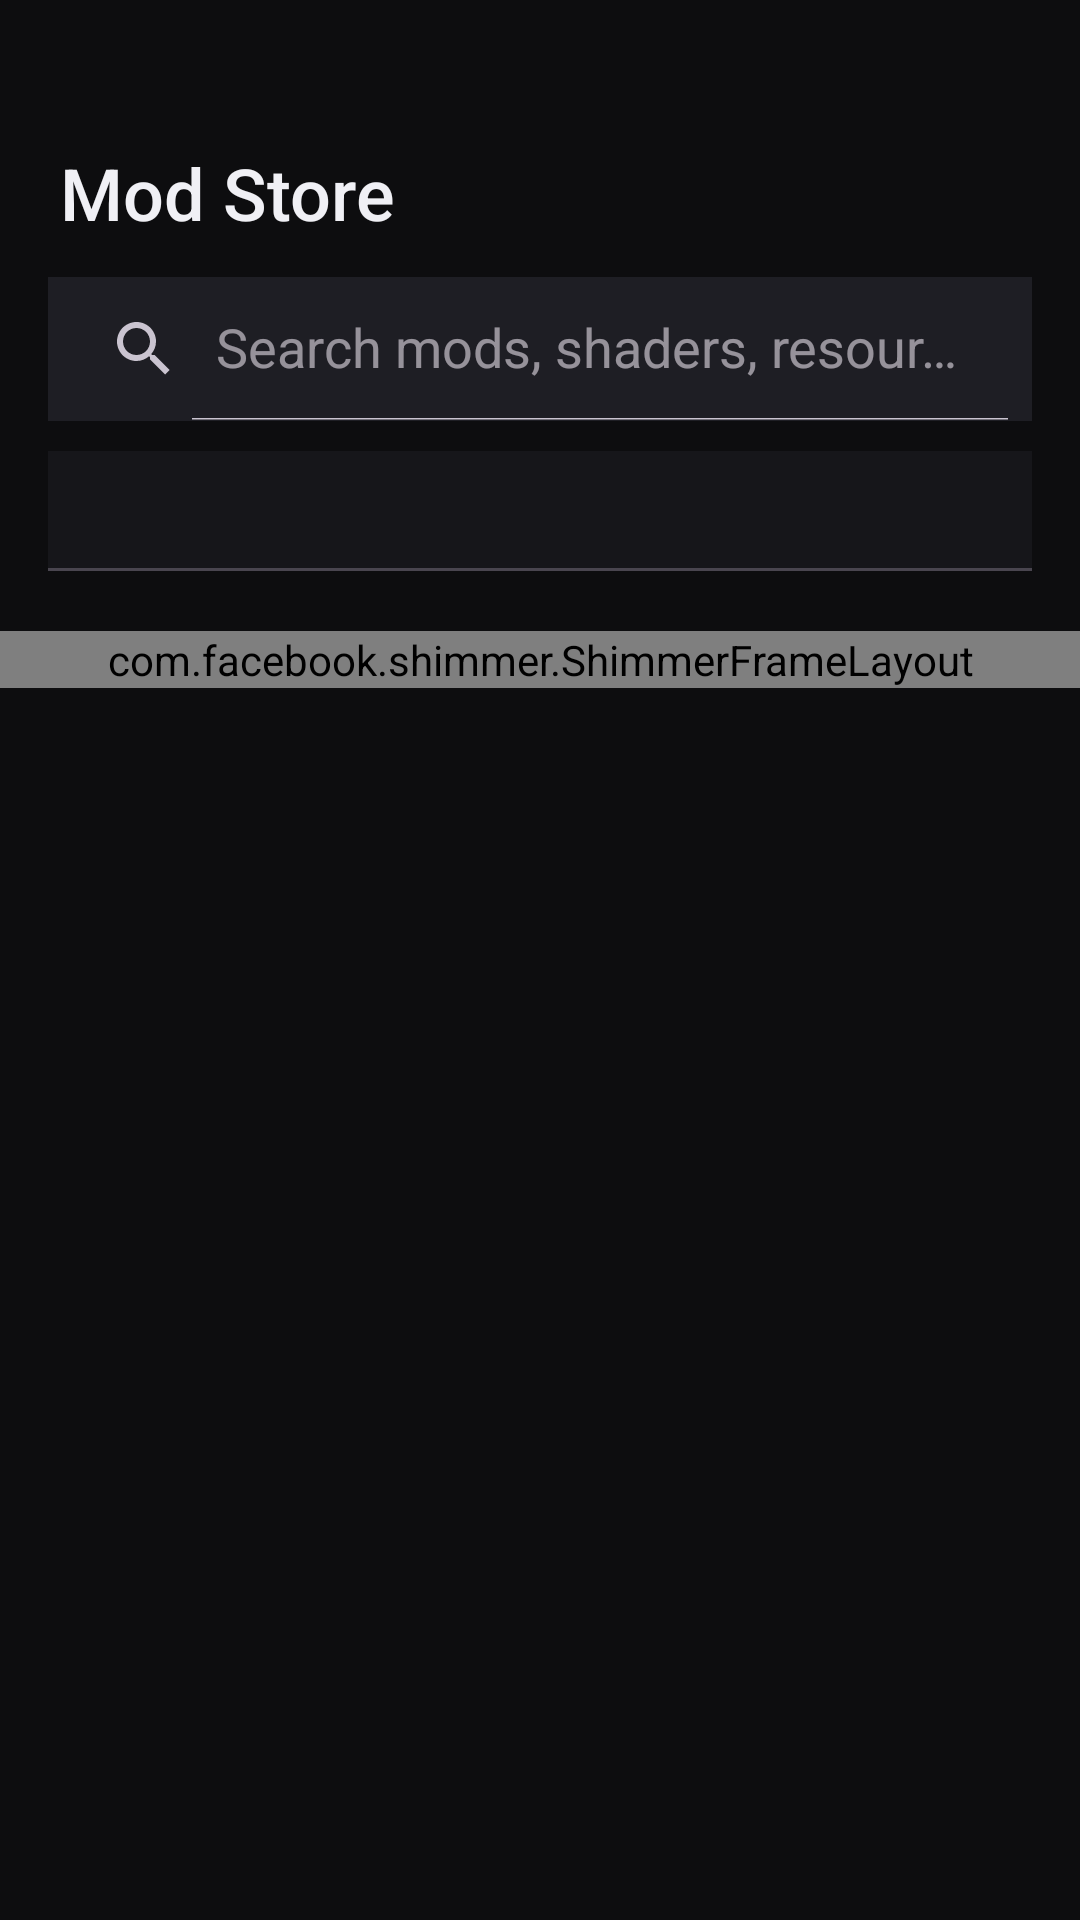

The Android layout XML behind this screen, and the referenced resources:
<!-- AndroidManifest.xml: application theme Theme.SparkLauncher -->
<!-- res/layout/fragment_mod_store.xml -->
<?xml version="1.0" encoding="utf-8"?>
<LinearLayout
    xmlns:android="http://schemas.android.com/apk/res/android"
    xmlns:app="http://schemas.android.com/apk/res-auto"
    xmlns:tools="http://schemas.android.com/tools"
    android:layout_width="match_parent"
    android:layout_height="match_parent"
    android:orientation="vertical"
    android:paddingTop="48dp">

    
    <TextView
        android:layout_width="match_parent"
        android:layout_height="wrap_content"
        android:paddingHorizontal="20dp"
        android:paddingBottom="12dp"
        android:text="Mod Store"
        android:textColor="@color/text_primary"
        android:textSize="24sp"
        android:fontFamily="sans-serif-medium" />

    
    <androidx.appcompat.widget.SearchView
        android:id="@+id/search_view"
        android:layout_width="match_parent"
        android:layout_height="48dp"
        android:layout_marginHorizontal="16dp"
        android:layout_marginBottom="10dp"
        style="@style/Widget.Spark.SearchView"
        app:queryHint="Search mods, shaders, resource packs…"
        app:iconifiedByDefault="false" />

    
    <com.google.android.material.tabs.TabLayout
        android:id="@+id/tab_layout"
        android:layout_width="match_parent"
        android:layout_height="40dp"
        android:layout_marginHorizontal="16dp"
        style="@style/Widget.Spark.TabLayout" />

    
    <HorizontalScrollView
        android:layout_width="match_parent"
        android:layout_height="wrap_content"
        android:scrollbars="none"
        android:paddingHorizontal="16dp"
        android:paddingVertical="8dp">

        <com.google.android.material.chip.ChipGroup
            android:id="@+id/chip_group_categories"
            android:layout_width="wrap_content"
            android:layout_height="wrap_content"
            app:singleSelection="true"
            app:selectionRequired="true" />
    </HorizontalScrollView>

    
    <LinearLayout
        android:layout_width="match_parent"
        android:layout_height="wrap_content"
        android:orientation="vertical"
        android:paddingHorizontal="16dp"
        android:paddingBottom="4dp">

        <TextView
            android:id="@+id/tv_download_status"
            android:layout_width="match_parent"
            android:layout_height="wrap_content"
            android:textColor="@color/text_secondary"
            android:textSize="11sp"
            android:visibility="gone" />

        <com.google.android.material.progressindicator.LinearProgressIndicator
            android:id="@+id/download_progress_bar"
            android:layout_width="match_parent"
            android:layout_height="wrap_content"
            android:visibility="gone"
            app:indicatorColor="@color/accent_spark_orange"
            app:trackColor="@color/divider" />
    </LinearLayout>

    
    <com.facebook.shimmer.ShimmerFrameLayout
        android:id="@+id/shimmer_layout"
        android:layout_width="match_parent"
        android:layout_height="wrap_content"
        android:visibility="visible">

        <GridLayout
            android:layout_width="match_parent"
            android:layout_height="wrap_content"
            android:columnCount="2"
            android:padding="12dp">

            
            <include layout="@layout/item_shimmer_mod" />
            <include layout="@layout/item_shimmer_mod" />
            <include layout="@layout/item_shimmer_mod" />
            <include layout="@layout/item_shimmer_mod" />
        </GridLayout>
    </com.facebook.shimmer.ShimmerFrameLayout>

    
    <androidx.recyclerview.widget.RecyclerView
        android:id="@+id/rv_mods"
        android:layout_width="match_parent"
        android:layout_height="0dp"
        android:layout_weight="1"
        android:clipToPadding="false"
        android:paddingHorizontal="10dp"
        android:paddingBottom="80dp"
        android:visibility="gone"
        tools:listitem="@layout/item_mod"
        tools:itemCount="6"
        tools:visibility="visible" />

</LinearLayout>
<!-- res/layout/item_shimmer_mod.xml (included above) -->
<?xml version="1.0" encoding="utf-8"?>
<androidx.cardview.widget.CardView
    xmlns:android="http://schemas.android.com/apk/res/android"
    android:layout_width="0dp"
    android:layout_height="wrap_content"
    android:layout_columnWeight="1"
    android:layout_margin="6dp"
    style="@style/Widget.Spark.Card">

    <LinearLayout
        android:layout_width="match_parent"
        android:layout_height="wrap_content"
        android:orientation="vertical"
        android:padding="12dp">

        <View
            android:layout_width="52dp"
            android:layout_height="52dp"
            android:background="@color/shimmer_base" />

        <View
            android:layout_width="match_parent"
            android:layout_height="14dp"
            android:layout_marginTop="10dp"
            android:background="@color/shimmer_base" />

        <View
            android:layout_width="80dp"
            android:layout_height="10dp"
            android:layout_marginTop="6dp"
            android:background="@color/shimmer_base" />

        <View
            android:layout_width="match_parent"
            android:layout_height="10dp"
            android:layout_marginTop="8dp"
            android:background="@color/shimmer_base" />

        <View
            android:layout_width="120dp"
            android:layout_height="10dp"
            android:layout_marginTop="4dp"
            android:background="@color/shimmer_base" />

        <View
            android:layout_width="70dp"
            android:layout_height="28dp"
            android:layout_marginTop="10dp"
            android:layout_gravity="end"
            android:background="@color/shimmer_base" />
    </LinearLayout>
</androidx.cardview.widget.CardView>
<!-- res/layout/item_mod.xml (included above) -->
<?xml version="1.0" encoding="utf-8"?>
<androidx.cardview.widget.CardView
    xmlns:android="http://schemas.android.com/apk/res/android"
    xmlns:app="http://schemas.android.com/apk/res-auto"
    xmlns:tools="http://schemas.android.com/tools"
    android:layout_width="match_parent"
    android:layout_height="wrap_content"
    android:layout_margin="6dp"
    style="@style/Widget.Spark.Card">

    <LinearLayout
        android:layout_width="match_parent"
        android:layout_height="wrap_content"
        android:orientation="vertical"
        android:padding="12dp">

        
        <com.google.android.material.imageview.ShapeableImageView
            android:id="@+id/iv_mod_icon"
            android:layout_width="52dp"
            android:layout_height="52dp"
            android:scaleType="centerCrop"
            app:shapeAppearanceOverlay="@style/ShapeAppearance.Rounded.12"
            tools:src="@drawable/ic_mod_placeholder" />

        
        <TextView
            android:id="@+id/tv_source"
            android:layout_width="wrap_content"
            android:layout_height="wrap_content"
            android:layout_gravity="end"
            android:layout_marginTop="-52dp"
            android:background="@drawable/bg_badge"
            android:paddingHorizontal="6dp"
            android:paddingVertical="2dp"
            android:textSize="9sp"
            android:textColor="@color/white"
            android:fontFamily="sans-serif-medium"
            tools:text="MODRINTH" />

        <View
            android:layout_width="0dp"
            android:layout_height="8dp" />

        
        <TextView
            android:id="@+id/tv_mod_name"
            android:layout_width="match_parent"
            android:layout_height="wrap_content"
            android:textColor="@color/text_primary"
            android:textSize="13sp"
            android:fontFamily="sans-serif-medium"
            android:maxLines="1"
            android:ellipsize="end"
            tools:text="Sodium" />

        
        <TextView
            android:id="@+id/tv_mod_author"
            android:layout_width="match_parent"
            android:layout_height="wrap_content"
            android:textColor="@color/text_secondary"
            android:textSize="11sp"
            android:maxLines="1"
            android:ellipsize="end"
            tools:text="CaffeineMC" />

        
        <TextView
            android:id="@+id/tv_mod_desc"
            android:layout_width="match_parent"
            android:layout_height="wrap_content"
            android:layout_marginTop="4dp"
            android:textColor="@color/text_secondary"
            android:textSize="11sp"
            android:maxLines="2"
            android:ellipsize="end"
            tools:text="A modern rendering engine for Minecraft" />

        
        <LinearLayout
            android:layout_width="match_parent"
            android:layout_height="wrap_content"
            android:layout_marginTop="8dp"
            android:orientation="horizontal"
            android:gravity="center_vertical">

            <ImageView
                android:layout_width="12dp"
                android:layout_height="12dp"
                android:src="@drawable/ic_download_small"
                android:tint="@color/text_secondary"
                android:contentDescription="Downloads" />

            <TextView
                android:id="@+id/tv_downloads"
                android:layout_width="0dp"
                android:layout_weight="1"
                android:layout_height="wrap_content"
                android:layout_marginStart="3dp"
                android:textColor="@color/text_secondary"
                android:textSize="10sp"
                tools:text="12.4M" />

            <com.google.android.material.button.MaterialButton
                android:id="@+id/btn_download"
                android:layout_width="wrap_content"
                android:layout_height="30dp"
                android:text="Get"
                android:textSize="11sp"
                style="@style/Widget.Spark.Button.Primary"
                app:iconSize="14dp" />

        </LinearLayout>
    </LinearLayout>
</androidx.cardview.widget.CardView>
<!-- resources referenced by this layout -->
<resources>
  <color name="accent_spark_orange">#FF6B2B</color>
  <color name="divider">#2A2A35</color>
  <color name="shimmer_base">#1E1E24</color>
  <color name="text_primary">#F0F0F5</color>
  <color name="text_secondary">#9090A0</color>
  <color name="white">#FFFFFFFF</color>
  <!-- drawable ic_download_small (drawable) -->
  <?xml version="1.0" encoding="utf-8"?>
  <vector xmlns:android="http://schemas.android.com/apk/res/android"
      android:width="12dp" android:height="12dp"
      android:viewportWidth="24" android:viewportHeight="24">
      <path android:fillColor="@android:color/white"
          android:pathData="M19,9h-4V3H9v6H5l7,7 7,-7zM5,18v2h14v-2H5z"/>
  </vector>
  <!-- drawable ic_mod_placeholder (drawable) -->
  <?xml version="1.0" encoding="utf-8"?>
  <shape xmlns:android="http://schemas.android.com/apk/res/android"
      android:shape="rectangle">
      <solid android:color="#2A2A35" />
      <corners android:radius="8dp" />
  </shape>
  <style name="ShapeAppearance.Rounded.12" parent="">
          <item name="cornerFamily">rounded</item>
          <item name="cornerSize">12dp</item>
      </style>
  <style name="Widget.Spark.Button.Primary" parent="Widget.Material3.Button">
          <item name="android:backgroundTint">@color/btn_primary</item>
          <item name="android:textColor">@color/white</item>
          <item name="cornerRadius">12dp</item>
          <item name="android:textAllCaps">false</item>
      </style>
  <style name="Widget.Spark.Card" parent="Widget.Material3.CardView.Elevated">
          <item name="cardBackgroundColor">@color/surface_card</item>
          <item name="cardCornerRadius">16dp</item>
          <item name="cardElevation">0dp</item>
          <item name="strokeColor">@color/divider</item>
          <item name="strokeWidth">1dp</item>
      </style>
  <style name="Widget.Spark.SearchView" parent="Widget.AppCompat.SearchView">
          <item name="android:background">@color/surface_card</item>
      </style>
  <style name="Widget.Spark.TabLayout" parent="Widget.Material3.TabLayout">
          <item name="tabIndicatorColor">@color/accent_spark_orange</item>
          <item name="tabSelectedTextColor">@color/white</item>
          <item name="tabTextColor">@color/text_secondary</item>
          <item name="tabIndicatorHeight">3dp</item>
      </style>
  <style name="Theme.SparkLauncher" parent="Theme.Material3.Dark.NoActionBar">
          <item name="colorPrimary">@color/accent_spark_orange</item>
          <item name="colorOnPrimary">@color/white</item>
          <item name="colorSecondary">@color/accent_spark_orange</item>
          <item name="colorOnSecondary">@color/white</item>
          <item name="colorSurface">@color/surface_dark</item>
          <item name="colorOnSurface">@color/text_primary</item>
          <item name="android:colorBackground">@color/bg_dark</item>
          <item name="colorError">@color/error_red</item>
          <item name="android:statusBarColor">@android:color/transparent</item>
          <item name="android:navigationBarColor">@color/bg_dark</item>
          <item name="android:windowTranslucentStatus">true</item>
      </style>
  <color name="btn_primary">#FF6B2B</color>
  <color name="surface_card">#1E1E24</color>
  <color name="surface_dark">#16161A</color>
  <color name="bg_dark">#0D0D0F</color>
  <color name="error_red">#FF4757</color>
</resources>
